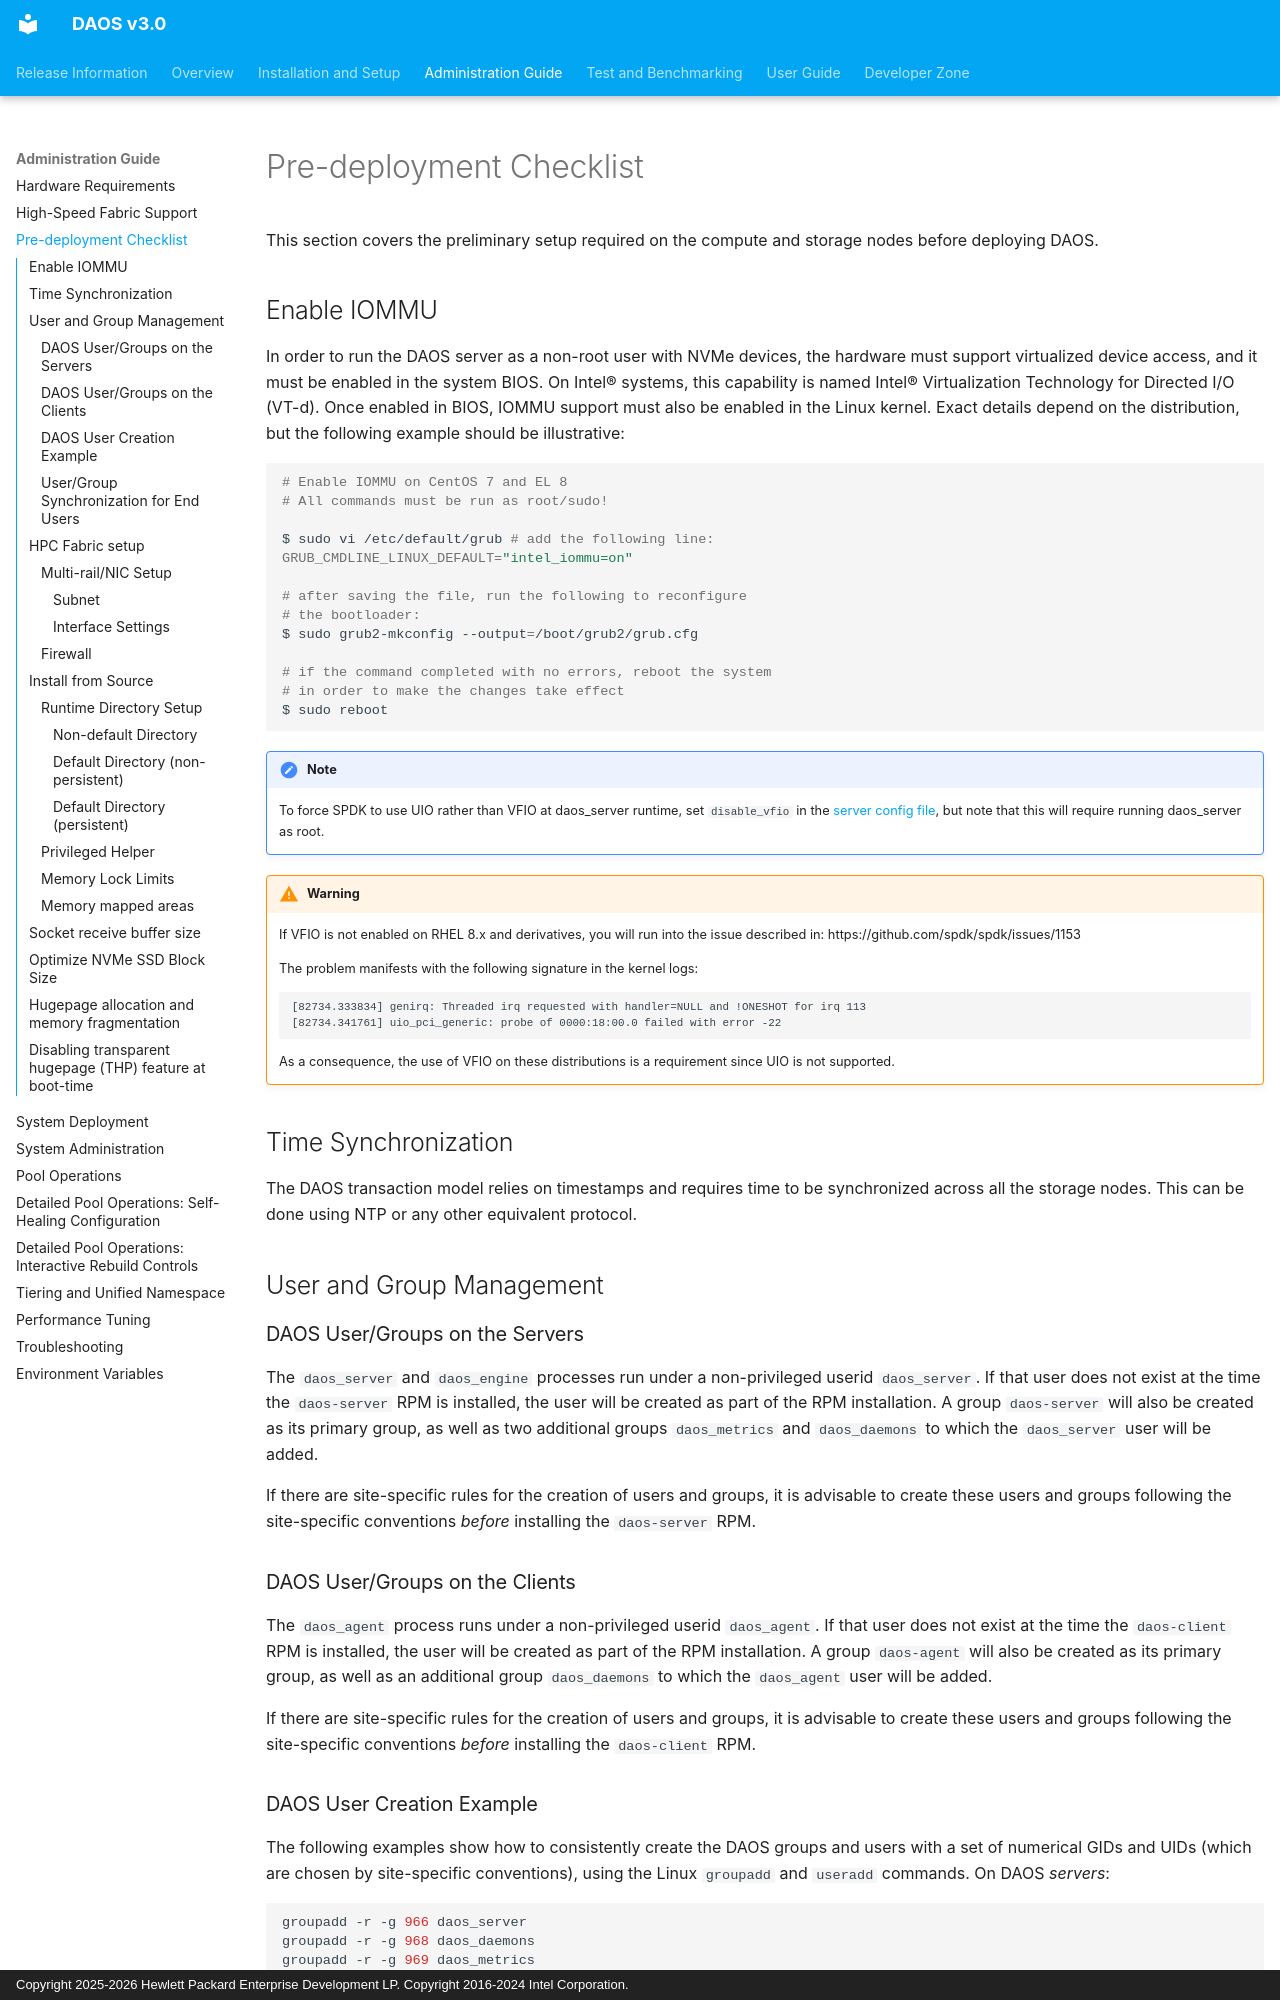

repository: daos-stack/daos · page: admin/predeployment_check/index.html · generator: mkdocs · copyright: Copyright 2025-2026 Hewlett Packard Enterprise Development LP. Copyright 2016-2024 Intel Corporation.

# Pre-deployment Checklist

This section covers the preliminary setup required on the compute and
storage nodes before deploying DAOS.

## Enable IOMMU

In order to run the DAOS server as a non-root user with NVMe devices, the hardware
must support virtualized device access, and it must be enabled in the system BIOS.
On Intel® systems, this capability is named Intel® Virtualization Technology for
Directed I/O (VT-d). Once enabled in BIOS, IOMMU support must also be enabled in
the Linux kernel. Exact details depend on the distribution, but the following
example should be illustrative:

```bash
# Enable IOMMU on CentOS 7 and EL 8
# All commands must be run as root/sudo!

$ sudo vi /etc/default/grub # add the following line:
GRUB_CMDLINE_LINUX_DEFAULT="intel_iommu=on"

# after saving the file, run the following to reconfigure
# the bootloader:
$ sudo grub2-mkconfig --output=/boot/grub2/grub.cfg

# if the command completed with no errors, reboot the system
# in order to make the changes take effect
$ sudo reboot
```

!!! note
    To force SPDK to use UIO rather than VFIO at daos\_server runtime, set
    `disable_vfio` in the [server config file](https://github.com/daos-stack/daos/blob/master/utils/config/daos_server.yml#L109),
    but note that this will require running daos\_server as root.

!!! warning
    If VFIO is not enabled on RHEL 8.x and derivatives, you will run into the issue described in:
    https://github.com/spdk/spdk/issues/1153

    The problem manifests with the following signature in the kernel logs:

    ```
    [82734.333834] genirq: Threaded irq requested with handler=NULL and !ONESHOT for irq 113
    [82734.341761] uio_pci_generic: probe of 0000:18:00.0 failed with error -22
    ```

    As a consequence, the use of VFIO on these distributions is a requirement
    since UIO is not supported.

## Time Synchronization

The DAOS transaction model relies on timestamps and requires time to be
synchronized across all the storage nodes. This can be done using NTP or
any other equivalent protocol.

## User and Group Management

### DAOS User/Groups on the Servers

The `daos_server` and `daos_engine` processes run under a non-privileged userid `daos_server`.
If that user does not exist at the time the `daos-server` RPM is installed, the user will be
created as part of the RPM installation. A group `daos-server` will also be created as its
primary group, as well as two additional groups `daos_metrics` and `daos_daemons` to which
the `daos_server` user will be added.

If there are site-specific rules for the creation of users and groups, it is advisable to
create these users and groups following the site-specific conventions _before_ installing the
`daos-server` RPM.

### DAOS User/Groups on the Clients

The `daos_agent` process runs under a non-privileged userid `daos_agent`.
If that user does not exist at the time the `daos-client` RPM is installed, the user will be
created as part of the RPM installation. A group `daos-agent` will also be created as its
primary group, as well as an additional group `daos_daemons` to which the `daos_agent` user
will be added.

If there are site-specific rules for the creation of users and groups, it is advisable to
create these users and groups following the site-specific conventions _before_ installing the
`daos-client` RPM.

### DAOS User Creation Example

The following examples show how to consistently create the DAOS groups and users
with a set of numerical GIDs and UIDs (which are chosen by site-specific conventions),
using the Linux `groupadd` and `useradd` commands.
On DAOS _servers_:

```bash
groupadd -r -g 966 daos_server
groupadd -r -g 968 daos_daemons
groupadd -r -g 969 daos_metrics

useradd -s /sbin/nologin -r \
  -g daos_server \
  -G daos_metrics,daos_daemons \
  -u 966 daos_server
```

On DAOS _clients_:

```bash
groupadd -r -g 967 daos_agent
groupadd -r -g 968 daos_daemons

useradd -s /sbin/nologin -r \
  -g daos_agent \
  -G daos_daemons \
  -u 967 daos_agent
```

Nodes with the DAOS _admin_ role do not need any specific user/group setup.
